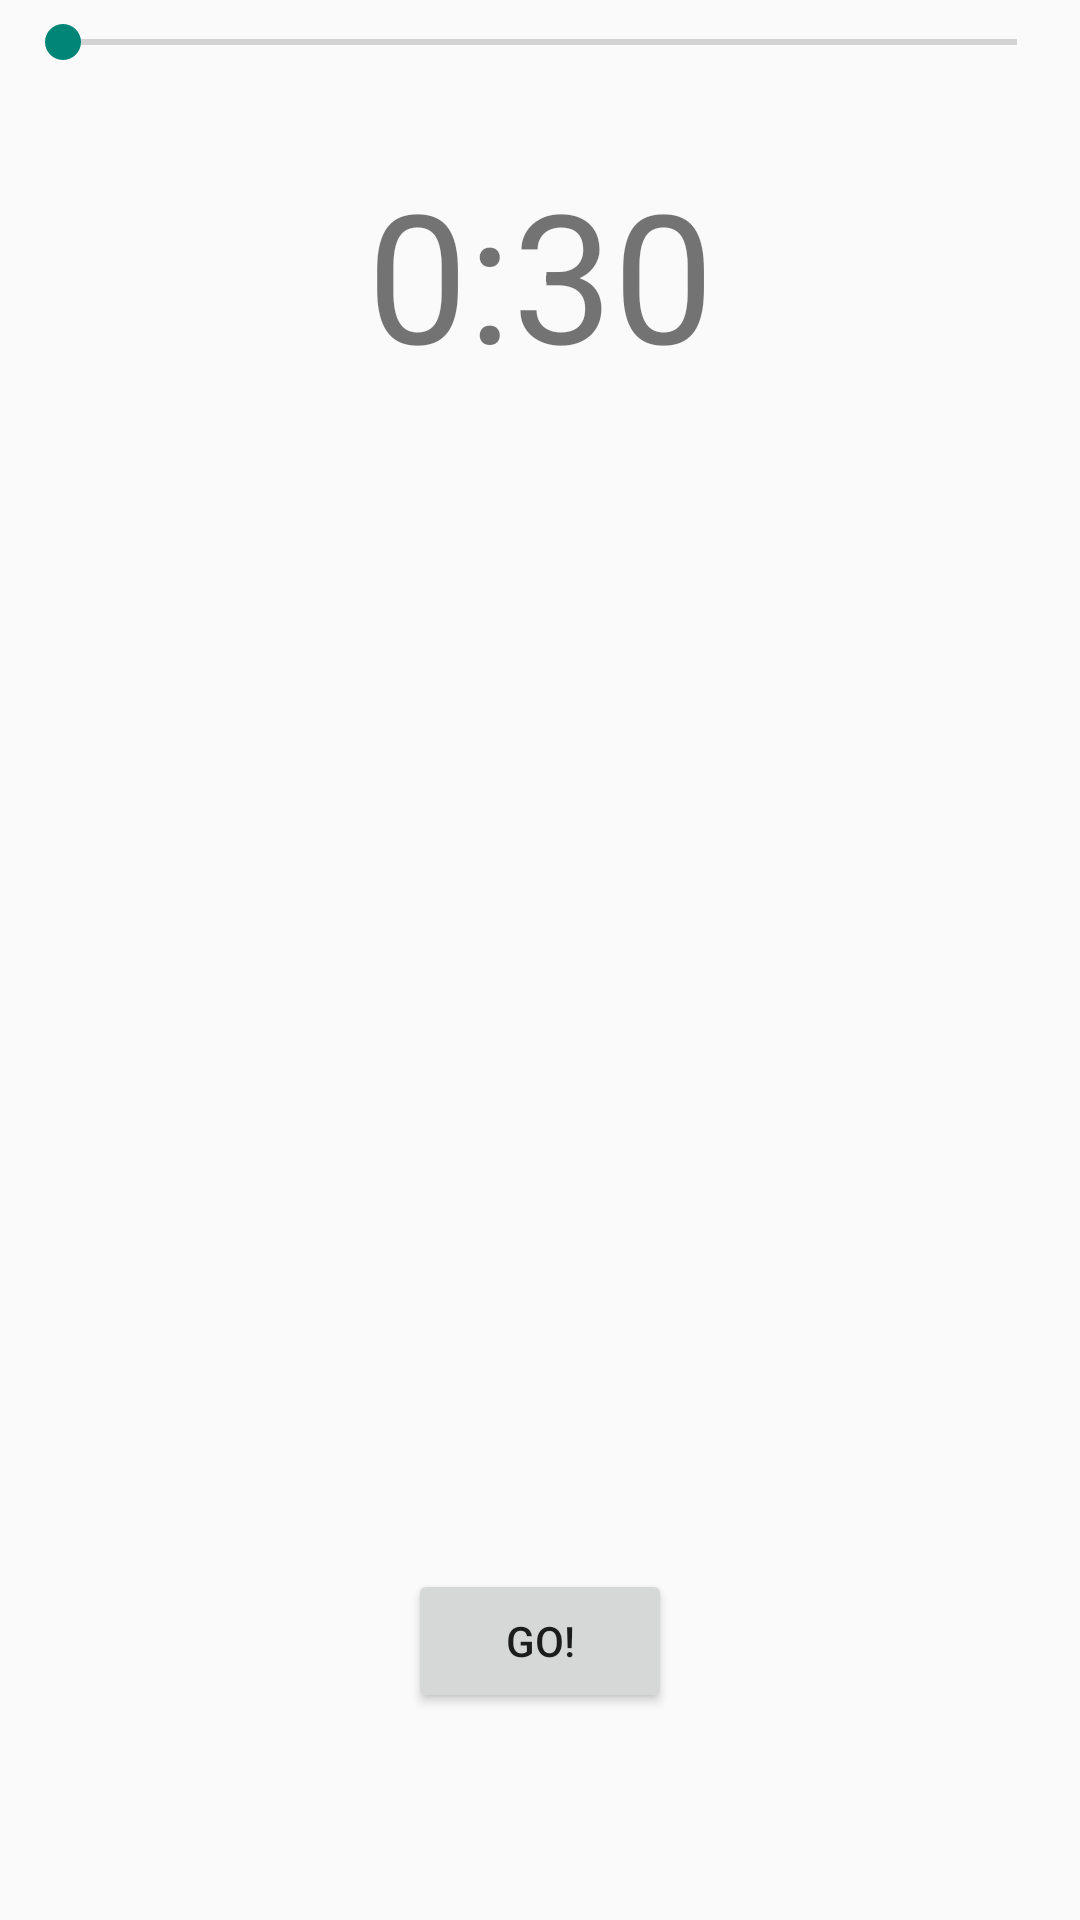

This screen was rendered from an Android layout file. Write that file and the resources it references.
<!-- AndroidManifest.xml: application theme Theme.MyApplication -->
<!-- res/layout/activity_dem_nguoc.xml -->
<?xml version="1.0" encoding="utf-8"?>
<androidx.constraintlayout.widget.ConstraintLayout xmlns:android="http://schemas.android.com/apk/res/android"
    xmlns:app="http://schemas.android.com/apk/res-auto"
    xmlns:tools="http://schemas.android.com/tools"
    android:layout_width="match_parent"
    android:layout_height="match_parent"
    tools:context="com.example.demobaothuc.DemNguoc">

    <SeekBar
        android:id="@+id/timerSeekBar"
        android:layout_width="0dp"
        android:layout_height="wrap_content"
        android:layout_marginEnd="5dp"
        android:layout_marginStart="5dp"
        android:layout_marginTop="5dp"
        app:layout_constraintEnd_toEndOf="parent"
        app:layout_constraintStart_toStartOf="parent"
        app:layout_constraintTop_toTopOf="parent" />

    <ImageView
        android:id="@+id/ShindanceImageView"
        android:layout_width="wrap_content"
        android:layout_height="wrap_content"
        android:layout_marginStart="5dp"
        android:layout_marginTop="5dp"
        android:layout_marginEnd="5dp"
        android:layout_marginBottom="5dp"
        app:layout_constraintBottom_toBottomOf="parent"
        app:layout_constraintEnd_toEndOf="parent"
        app:layout_constraintStart_toStartOf="parent"
        app:layout_constraintTop_toBottomOf="@+id/timerSeekBar"></ImageView>


    <TextView
        android:id="@+id/countdownTextView"
        android:layout_width="wrap_content"
        android:layout_height="wrap_content"
        android:text="0:30"
        android:textSize="60sp"
        app:layout_constraintBottom_toBottomOf="parent"
        app:layout_constraintEnd_toEndOf="parent"
        app:layout_constraintHorizontal_bias="0.5"
        app:layout_constraintStart_toStartOf="parent"
        app:layout_constraintTop_toTopOf="parent"
        app:layout_constraintVertical_bias="0.091" />

    <Button
        android:id="@+id/goButton"
        android:layout_width="wrap_content"
        android:layout_height="wrap_content"
        android:layout_marginTop="392dp"
        android:onClick="buttonClicked"
        android:text="GO!"
        app:layout_constraintEnd_toEndOf="parent"
        app:layout_constraintHorizontal_bias="0.5"
        app:layout_constraintStart_toStartOf="parent"
        app:layout_constraintTop_toBottomOf="@id/countdownTextView" />>

</androidx.constraintlayout.widget.ConstraintLayout>
<!-- resources referenced by this layout -->
<resources>
  <style name="Theme.MyApplication" parent="Theme.AppCompat.DayNight">
          
  
          <item name="colorSecondary">@color/teal_700</item>
          <item name="colorSecondaryVariant">@color/purple_700</item>
  
          <item name="colorPrimary">@color/teal_200</item>
  
          <item name="colorPrimaryVariant">@color/purple_700</item>
          <item name="colorOnPrimary">@color/teal_700</item>
          
  
          <item name="colorOnSecondary">@color/black</item>
          
          <item name="android:statusBarColor" tools:targetApi="l">?attr/colorPrimaryVariant</item>
          
      </style>
  <!-- not gathered from this repository: default colours our renderer supplied (Android Studio template values) -->
  <color name="purple_700">#FF3700B3</color>
  <color name="teal_200">#FF03DAC5</color>
  <color name="teal_700">#FF018786</color>
  <color name="black">#FF000000</color>
</resources>
